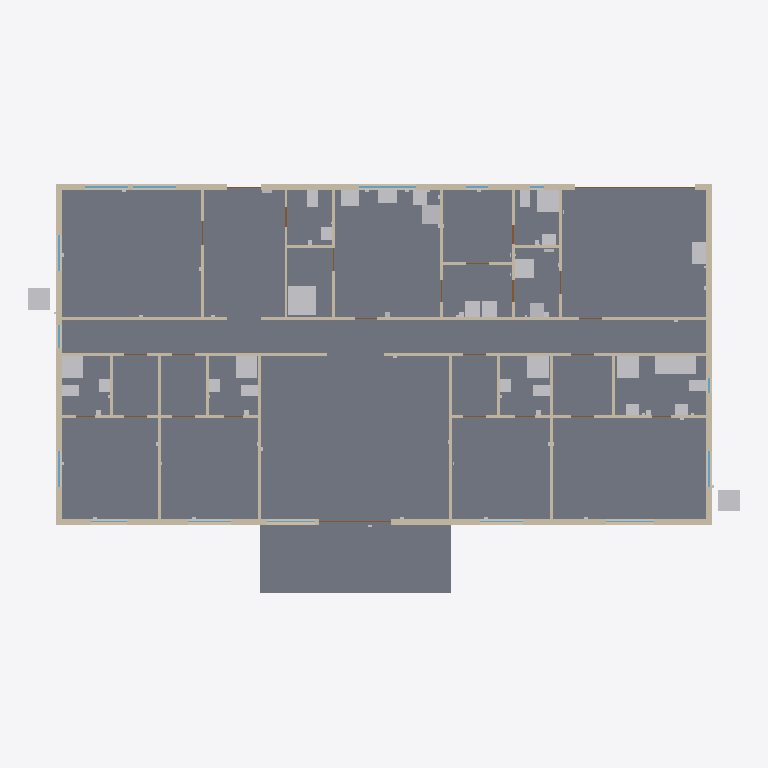
Plan cut of the same IFC building model at storey 'Level 1' (level 0.00 m, cut at 1.40 m), seen from above with north up, elements coloured by IFC class: 59 walls (beige), 33 other elements (light grey), 25 slabs (grey), 14 windows (light blue), 6 doors (brown). Cut surfaces are drawn darker.
Extent 29.8 m × 17.5 m × 3.1 m (x, y, z). Storeys (1): Level 1 at 0.00 m. Elements (238): 59 IfcWall, 44 IfcOutlet, 25 IfcDoor, 25 IfcSlab, 20 IfcSanitaryTerminal, 17 IfcWindow, 10 IfcSensor, 9 IfcWasteTerminal, 7 IfcFan, 7 IfcSwitchingDevice, 6 IfcElectricAppliance, 4 IfcUnitaryEquipment.

HEADER;
FILE_DESCRIPTION(('ViewDefinition [ReferenceView_V1.2]'),'2;1');
FILE_NAME('uae-villa-4br.ifc','2026-11-24T16:36:32',('AR Plan Generator'),(''),'arplan.js','AR Plan Generator','');
FILE_SCHEMA(('IFC4'));
ENDSEC;
DATA;
#14=IFCPROJECT('3PZ5VlGsHDZBjoSJfju1r3',$,'UAE villa 4BR',$,$,$,$,(#7),#13);
#16=IFCSITE('3X5oiXcab2Guh64HEjzXYr',$,'Site',$,$,#15,$,$,.ELEMENT.,$,$,$,$,$);
#18=IFCBUILDING('1B5q8_6KT2RRt16ta2OF6L',$,'UAE villa 4BR',$,$,#17,$,$,.ELEMENT.,$,$,$);
#20=IFCBUILDINGSTOREY('2fyzwsmNzCV9LxvwwBP591',$,'Level 1',$,$,#19,$,$,.ELEMENT.,0.0);
#2060=IFCSLAB('29fwogxhjCggwkPkCh$vz0',$,'Floor slab - Family living & dining',$,$,#2048,#2059,$,.FLOOR.);
#1900=IFCSLAB('3A5UkgxuvFFRLQfNe$eS_L',$,'Floor slab - Family corridor',$,$,#1888,#1899,$,.FLOOR.);
#1804=IFCSLAB('2PaWkTWrf2kfVjhaBNWrKP',$,'Floor slab - Garage',$,$,#1792,#1803,$,.FLOOR.);
#1580=IFCSLAB('0bzYAyPzP6qgA6ARSIx_wJ',$,'Floor slab - Majlis',$,$,#1568,#1579,$,.FLOOR.);
#2316=IFCSLAB('2Jm2XUWUj3QBvSV2giD4wk',$,'Floor slab - Master bedroom',$,$,#2304,#2315,$,.FLOOR.);
#2348=IFCSLAB('0stTLOVEj6S9XFBY$fy5li',$,'Floor slab - Terrace',$,$,#2336,#2347,$,.FLOOR.);
#1708=IFCSLAB('3HA4dvXlnCW9VziAAfThRz',$,'Floor slab - Kitchen',$,$,#1696,#1707,$,.FLOOR.);
#1612=IFCSLAB('0ap0TtXS1D$hjl9Y0pcUAA',$,'Floor slab - Lobby',$,$,#1600,#1611,$,.FLOOR.);
#2284=IFCSLAB('0MUlvywHP6583KLjcTkERj',$,'Floor slab - Bedroom 2',$,$,#2272,#2283,$,.FLOOR.);
#2252=IFCSLAB('0g5T32fmD5tOMAhXt9cq0d',$,'Floor slab - Bedroom 3',$,$,#2240,#2251,$,.FLOOR.);
#2220=IFCSLAB('14JBgD5InFd81fb$IU58QR',$,'Floor slab - Bedroom 4',$,$,#2208,#2219,$,.FLOOR.);
#1740=IFCSLAB('1hMQKUlov9Qu38eDLUXaIb',$,'Floor slab - Maid room',$,$,#1728,#1739,$,.FLOOR.);
#2188=IFCSLAB('2vh7y5LGfCc8uRTIdHSxpo',$,'Floor slab - Master bath',$,$,#2176,#2187,$,.FLOOR.);
#2156=IFCSLAB('1OutJ5Q2rFUvl55FFbF22n',$,'Floor slab - Master closet',$,$,#2144,#2155,$,.FLOOR.);
#1868=IFCSLAB('3DwZyQ$YD2$hqCNBDZLQQx',$,'Floor slab - Laundry',$,$,#1856,#1867,$,.FLOOR.);
#1964=IFCSLAB('2k4gFvehT7KQkpCBTS2ZTg',$,'Floor slab - Dressing 4',$,$,#1952,#1963,$,.FLOOR.);
#1996=IFCSLAB('2dSINFFqbD28f6PRl$OrK2',$,'Floor slab - Dressing 3',$,$,#1984,#1995,$,.FLOOR.);
#2092=IFCSLAB('2Y9aEKXBvB3g3LhEcnCo_J',$,'Floor slab - Dressing 2',$,$,#2080,#2091,$,.FLOOR.);
#1836=IFCSLAB('19m$My1Xj8uhpqptBKuEO1',$,'Floor slab - Mech',$,$,#1824,#1835,$,.FLOOR.);
#1676=IFCSLAB('2SxFOnLrb6zPph_jatCakr',$,'Floor slab - Pantry',$,$,#1664,#1675,$,.FLOOR.);
#2124=IFCSLAB('2KAyatK8j0p8sPIS7Osy$e',$,'Floor slab - Bath 2',$,$,#2112,#2123,$,.FLOOR.);
#1644=IFCSLAB('0u7EKuG3T7_uYEV$z_fGxD',$,'Floor slab - Guest WC',$,$,#1632,#1643,$,.FLOOR.);
#2028=IFCSLAB('1vvRCuDLnA3ghMFnHdF3o4',$,'Floor slab - Bath 3',$,$,#2016,#2027,$,.FLOOR.);
#1932=IFCSLAB('2BDKrjmSrAvOSzK06iVcjq',$,'Floor slab - Bath 4',$,$,#1920,#1931,$,.FLOOR.);
#1772=IFCSLAB('3g8X2sbeX4Uew8I5cKrbEl',$,'Floor slab - Maid bath',$,$,#1760,#1771,$,.FLOOR.);
#581=IFCWALL('2oKMSL55PB09bl1T_2aJNr',$,'Interior wall 120 mm',$,$,#578,#580,$,.STANDARD.);
#1092=IFCWALL('0rX$LbTtXD0RLdV8lFA6se',$,'Exterior wall 250 mm',$,$,#1089,#1091,$,.STANDARD.);
#2586=IFCTANK('0TlAnapwnBd8s0peO2L$fw',$,'Water tank',$,$,#2579,#2585,$,.STORAGE.);
#440=IFCWALL('0PmqAuA$n1pRGjU5k_VZUt',$,'Exterior wall 250 mm',$,$,#437,#439,$,.STANDARD.);
#2779=IFCSANITARYTERMINAL('09DbsnsITFevasGnjotM11',$,'Bathtub',$,$,#2772,#2778,$,.BATH.);
#58=IFCWALL('0Z_ut8u9n0TxLAlUrQQ9u1',$,'Exterior wall 250 mm',$,$,#55,#57,$,.STANDARD.);
#111=IFCWALL('0UABGtekv5JgPff3FtX_RK',$,'Exterior wall 250 mm',$,$,#108,#110,$,.STANDARD.);
#789=IFCWALL('2XPW2BXx54zeisCrXXl4Vy',$,'Exterior wall 250 mm',$,$,#786,#788,$,.STANDARD.);
#966=IFCWALL('1P$ZnSQKzAZ84OIRW0Wt9s',$,'Exterior wall 250 mm',$,$,#963,#965,$,.STANDARD.);
#1069=IFCWALL('18rHY6Y7z5R9ALETZuRhpw',$,'Exterior wall 250 mm',$,$,#1066,#1068,$,.STANDARD.);
#1046=IFCWALL('1gu3692y9A_u9qKPVv9cL7',$,'Exterior wall 250 mm',$,$,#1043,#1045,$,.STANDARD.);
#266=IFCWALL('0peWXynjv0YfhetFs0x2tC',$,'Exterior wall 250 mm',$,$,#263,#265,$,.STANDARD.);
#1012=IFCWALL('05Zs7ovtL5hveQKHu_Awj8',$,'Exterior wall 250 mm',$,$,#1009,#1011,$,.STANDARD.);
#989=IFCWALL('1JlvG7$IDEPR3VdRrj3bXZ',$,'Exterior wall 250 mm',$,$,#986,#988,$,.STANDARD.);
#758=IFCWALL('2ujPGygET9tRhyLNwbzwTF',$,'Interior wall 120 mm',$,$,#755,#757,$,.STANDARD.);
#2511=IFCSANITARYTERMINAL('2WBs12Wr50TPBIh9SuqeZU',$,'Shower',$,$,#2504,#2510,$,.SHOWER.);
#2601=IFCUNITARYEQUIPMENT('0iauTxNzL8aujnzmfgkbL4',$,'AC condenser',$,$,#2594,#2600,$,.SPLITSYSTEM.);
#2719=IFCSANITARYTERMINAL('1VEsXR$WvAqxTgTLs8hNzZ',$,'Shower',$,$,#2712,#2718,$,.SHOWER.);
#2764=IFCSANITARYTERMINAL('0mSwF7hSrAvgLr6Ux3Nouf',$,'Shower',$,$,#2757,#2763,$,.SHOWER.);
#2629=IFCSANITARYTERMINAL('1_S64gA7vCgB$Pr9neDhtF',$,'Shower',$,$,#2622,#2628,$,.SHOWER.);
#2615=IFCUNITARYEQUIPMENT('3$h7583tD78By76YJ2eepV',$,'AC condenser',$,$,#2608,#2614,$,.SPLITSYSTEM.);
#2674=IFCSANITARYTERMINAL('2B_HxaT41CMA0TX6nWchr3',$,'Shower',$,$,#2667,#2673,$,.SHOWER.);
#88=IFCWALL('2Y1iIf9sfEbORr89srtG9k',$,'Interior wall 120 mm',$,$,#85,#87,$,.STANDARD.);
#327=IFCWALL('1R2CROXXHFKR2LMB8DZLdS',$,'Exterior wall 250 mm',$,$,#324,#326,$,.STANDARD.);
#459=IFCWALL('1Q_nOygIvB7hhcy3FBzrV4',$,'Interior wall 120 mm',$,$,#456,#458,$,.STANDARD.);
#657=IFCWALL('2uZQpSBQH2vgGo6ptVmQm3',$,'Exterior wall 250 mm',$,$,#654,#656,$,.STANDARD.);
#2556=IFCUNITARYEQUIPMENT('1J2B5wx4z7jRZbc_NVH$ce',$,'Furnace / AHU',$,$,#2549,#2555,$,.AIRHANDLER.);
#913=IFCWALL('3niFyG32P1GQ0ekxFjKGxo',$,'Exterior wall 250 mm',$,$,#910,#912,$,.STANDARD.);
#2451=IFCELECTRICAPPLIANCE('2R10aKBhf7Vfb6NBr6CuSa',$,'Fridge',$,$,#2444,#2450,$,.REFRIGERATOR.);
#77=IFCWALL('0PkFnYGhDEgfa3j13741xM',$,'Interior wall 120 mm',$,$,#74,#76,$,.STANDARD.);
#285=IFCWALL('0PbST7A55FcelmHT3vZn1y',$,'Interior wall 120 mm',$,$,#282,#284,$,.STANDARD.);
#800=IFCWALL('2IxycAPlXEO8tiCyypKyEv',$,'Interior wall 120 mm',$,$,#797,#799,$,.STANDARD.);
#943=IFCWALL('0m51nmeJXCeP7d0O4qUJd6',$,'Interior wall 120 mm',$,$,#940,#942,$,.STANDARD.);
#1023=IFCWALL('2qRz$uEgP9eRjxkxxbnYQV',$,'Interior wall 120 mm',$,$,#1020,#1022,$,.STANDARD.);
#3273=IFCUNITARYEQUIPMENT('3jPlQEGWDFKhjVWfFyPf8f',$,'Fresh-air unit',$,$,#3266,#3272,$,.AIRHANDLER.);
#130=IFCWALL('2835dR7pL67hlwVQp8hHev',$,'Exterior wall 250 mm',$,$,#127,#129,$,.STANDARD.);
#2406=IFCELECTRICAPPLIANCE('1fwFZBi9P3hRd812MO430J',$,'Range',$,$,#2399,#2405,$,.ELECTRICCOOKER.);
#191=IFCWALL('3XIY2yMHDCWh0e2XqrRMVH',$,'Exterior wall 250 mm',$,$,#188,#190,$,.STANDARD.);
#388=IFCWALL('03VpG$_Y92m9pHpxUeA5yv',$,'Exterior wall 250 mm',$,$,#385,#387,$,.STANDARD.);
#304=IFCWALL('0XLG8Tu9v7N85gW_cIEdYc',$,'Interior wall 120 mm',$,$,#301,#303,$,.STANDARD.);
#2421=IFCSANITARYTERMINAL('2wROezAyj8hgsmRw9ECyhg',$,'Kitchen sink',$,$,#2414,#2420,$,.SINK.);
#2466=IFCELECTRICAPPLIANCE('12t3gQT7z3Le5wJhqtXpL5',$,'Washer',$,$,#2459,#2465,$,.WASHINGMACHINE.);
#2481=IFCELECTRICAPPLIANCE('2OreQ7kVvAeg7_TVangGwS',$,'Dryer',$,$,#2474,#2480,$,.TUMBLEDRYER.);
#932=IFCWALL('04AZRphNr0Ig7_EuzaKdOu',$,'Interior wall 120 mm',$,$,#929,#931,$,.STANDARD.);
#149=IFCWALL('16sAPtosr8JglTlgJJCZ7g',$,'Interior wall 120 mm',$,$,#146,#148,$,.STANDARD.);
#530=IFCWALL('1hAEFWivn6tvHmgSWVRMC$',$,'Exterior wall 250 mm',$,$,#527,#529,$,.STANDARD.);
#2436=IFCELECTRICAPPLIANCE('0y2wFkAeX4e9S7C3rjgqfg',$,'Dishwasher',$,$,#2429,#2435,$,.DISHWASHER.);
#519=IFCWALL('3gsi3BdtX0ce26PEHyp5pM',$,'Interior wall 120 mm',$,$,#516,#518,$,.STANDARD.);
#2541=IFCELECTRICAPPLIANCE('1JRQz_4_5AzAwUTa6S$Hv9',$,'Water heater',$,$,#2534,#2540,$,.FREESTANDINGWATERHEATER.);
#615=IFCWALL('02UkcvG3TFyhEj4PByQdYH',$,'Interior wall 120 mm',$,$,#612,#614,$,.STANDARD.);
#2376=IFCSANITARYTERMINAL('05X9$kNSn2jeYH49GWaB$h',$,'WC',$,$,#2369,#2375,$,.TOILETPAN.);
#2644=IFCSANITARYTERMINAL('05x82XRYP5IAixBFm1yV_H',$,'WC',$,$,#2637,#2643,$,.TOILETPAN.);
#2689=IFCSANITARYTERMINAL('3L2LYnIY95A8aOck1jAOyC',$,'WC',$,$,#2682,#2688,$,.TOILETPAN.);
#2734=IFCSANITARYTERMINAL('1el_MbRZHC8RyxiHkEn7B2',$,'WC',$,$,#2727,#2733,$,.TOILETPAN.);
#2794=IFCSANITARYTERMINAL('2W7z2f7qz8DQvaVksLNyHN',$,'WC',$,$,#2787,#2793,$,.TOILETPAN.);
#202=IFCWALL('2lUUGZfYb7TAvxYq9TH1bs',$,'Interior wall 120 mm',$,$,#199,#201,$,.STANDARD.);
#668=IFCWALL('3t$JAo4rf1CvqMMPyHi9wO',$,'Interior wall 120 mm',$,$,#665,#667,$,.STANDARD.);
#698=IFCWALL('04XUj5dIvCFu6mHy2F5dh4',$,'Interior wall 120 mm',$,$,#695,#697,$,.STANDARD.);
#728=IFCWALL('1WU7jW9DL7BOGknY9CKMQa',$,'Interior wall 120 mm',$,$,#725,#727,$,.STANDARD.);
#811=IFCWALL('2onpSRhHbFpxbT8WK3GO3u',$,'Interior wall 120 mm',$,$,#808,#810,$,.STANDARD.);
#841=IFCWALL('1FhMkXPKPBhwayT1pagTFx',$,'Interior wall 120 mm',$,$,#838,#840,$,.STANDARD.);
#871=IFCWALL('00x5$Rdhb5pQ_8ulQkWn8_',$,'Interior wall 120 mm',$,$,#868,#870,$,.STANDARD.);
#346=IFCWALL('3s8NCXD8z8gvyiqALiT9Fo',$,'Interior wall 120 mm',$,$,#343,#345,$,.STANDARD.);
#399=IFCWALL('0jUthWPfL1_9G9bDn57KAB',$,'Interior wall 120 mm',$,$,#396,#398,$,.STANDARD.);
#2496=IFCSANITARYTERMINAL('2MylfEE2PFafW71IhXPhyX',$,'WC',$,$,#2489,#2495,$,.TOILETPAN.);
#429=IFCWALL('2SjFxX2MH4Wvm8dd4fOlSd',$,'Exterior wall 250 mm',$,$,#426,#428,$,.STANDARD.);
#604=IFCWALL('0qdyb7J254hAPDErN_wq4b',$,'Exterior wall 250 mm',$,$,#601,#603,$,.STANDARD.);
#2526=IFCSANITARYTERMINAL('36YoCIQ$P1Ne1UUEIn8WCU',$,'Basin',$,$,#2519,#2525,$,.WASHHANDBASIN.);
#168=IFCWALL('1jIe7H3nHDVeltST65BTy0',$,'Interior wall 120 mm',$,$,#165,#167,$,.STANDARD.);
#243=IFCWALL('2v6Jwegf16YwsBhiWXgzX4',$,'Interior wall 120 mm',$,$,#240,#242,$,.STANDARD.);
#2391=IFCSANITARYTERMINAL('236q7px$H1OAQLjQQy3bXZ',$,'Basin',$,$,#2384,#2390,$,.WASHHANDBASIN.);
#2659=IFCSANITARYTERMINAL('3gHzPUNuHDl80370v3nKmh',$,'Basin',$,$,#2652,#2658,$,.WASHHANDBASIN.);
#2704=IFCSANITARYTERMINAL('3RNio8_XLDiOagviMOtNdL',$,'Basin',$,$,#2697,#2703,$,.WASHHANDBASIN.);
#2749=IFCSANITARYTERMINAL('10nwAQBQLEXBTb$oPGotOw',$,'Basin',$,$,#2742,#2748,$,.WASHHANDBASIN.);
#2809=IFCSANITARYTERMINAL('0v2U1SXAr5C8Vcgh5MT4uV',$,'Basin',$,$,#2802,#2808,$,.WASHHANDBASIN.);
#2824=IFCSANITARYTERMINAL('0_Cal6R9j5gwAGYLxMfyYy',$,'Basin',$,$,#2817,#2823,$,.WASHHANDBASIN.);
#489=IFCWALL('2Q_bwTzwLFoeeJ4QzervsG',$,'Interior wall 120 mm',$,$,#486,#488,$,.STANDARD.);
#232=IFCWALL('2gSdZfUSD20g8TJBhBjNz2',$,'Interior wall 120 mm',$,$,#229,#231,$,.STANDARD.);
#365=IFCWALL('3QL4CIEPv8Iw1aIurQVQB4',$,'Interior wall 120 mm',$,$,#362,#364,$,.STANDARD.);
#478=IFCWALL('2RiJGjKdn5Iwwb5dUY3D3M',$,'Interior wall 120 mm',$,$,#475,#477,$,.STANDARD.);
#213=IFCWALL('27RVR5dFfCZRrPd4G7yQal',$,'Interior wall 120 mm',$,$,#210,#212,$,.STANDARD.);
#410=IFCWALL('0uSd5OYrD7XugQh8ZTcVmw',$,'Interior wall 120 mm',$,$,#407,#409,$,.STANDARD.);
#1229=IFCDOOR('1yvtT3CarBtuCe2ksZk9nn',$,'Garage door 5000x2400',$,$,#1226,#1228,$,2.4,5.0,.GATE.,$,$);
#1421=IFCWINDOW('0hInBY06j3SfcRIA9vUQ7W',$,'Window 2400x1500',$,$,#1414,#1420,$,1.5,2.4,.WINDOW.,$,$);
#890=IFCWALL('37jaZrTDLCtBSgO$P02rgz',$,'Interior wall 120 mm',$,$,#887,#889,$,.STANDARD.);
#634=IFCWALL('15ciculSX1Sx0RmCqtOchn',$,'Interior wall 120 mm',$,$,#631,#633,$,.STANDARD.);
#508=IFCWALL('0uxjL2pbzBceZZhSMEFBOA',$,'Interior wall 120 mm',$,$,#505,#507,$,.STANDARD.);
#747=IFCWALL('0XqMGk85f7bBfBCYHhvoAc',$,'Interior wall 120 mm',$,$,#744,#746,$,.STANDARD.);
#860=IFCWALL('2euMRUM$b2tAOgJDtCyJ8p',$,'Interior wall 120 mm',$,$,#857,#859,$,.STANDARD.);
#1388=IFCWINDOW('3GO8pr59r10PbR1y7SNo3G',$,'Window 1800x1500',$,$,#1381,#1387,$,1.5,1.8,.WINDOW.,$,$);
#1399=IFCWINDOW('3JtMuguxjBvgGcyVnI4hlH',$,'Window 1800x1500',$,$,#1392,#1398,$,1.5,1.8,.WINDOW.,$,$);
#1377=IFCDOOR('0uTsV4J9nCDfJS3tXKJn1R',$,'Sliding door 3000x2400',$,$,#1374,#1376,$,2.4,3.0,.DOOR.,$,$);
#1410=IFCWINDOW('0sJizgugr6GAvwKgjvMoOx',$,'Window 1500x1500',$,$,#1403,#1409,$,1.5,1.5,.WINDOW.,$,$);
#1487=IFCWINDOW('0qTNKyfyLAuOzIp3a2Ew9s',$,'Window 1500x1500',$,$,#1480,#1486,$,1.5,1.5,.WINDOW.,$,$);
#1553=IFCWINDOW('2ansU0Xqf1n9iw$g_FWEgi',$,'Window 1500x1500',$,$,#1546,#1552,$,1.5,1.5,.WINDOW.,$,$);
#687=IFCWALL('2D$9o3quP1LAgkR$ipIa45',$,'Interior wall 120 mm',$,$,#684,#686,$,.STANDARD.);
#717=IFCWALL('3qG5O_r29FoQNoGbiGTKtl',$,'Interior wall 120 mm',$,$,#714,#716,$,.STANDARD.);
#830=IFCWALL('3eGDvCevv9e8m8jy$94ZS0',$,'Interior wall 120 mm',$,$,#827,#829,$,.STANDARD.);
#1520=IFCWINDOW('3jwwdgIkL6sRbNbxLiWWO1',$,'Window 2000x1500',$,$,#1513,#1519,$,1.5,2.0,.WINDOW.,$,$);
#1542=IFCWINDOW('02jJ0hHyDD$eC0cU6MuJw3',$,'Window 2000x1500',$,$,#1535,#1541,$,1.5,2.0,.WINDOW.,$,$);
#1465=IFCWINDOW('06XYCPskz5$ATEWw51z$tp',$,'Window 1000x1500',$,$,#1458,#1464,$,1.5,1.0,.WINDOW.,$,$);
#1196=IFCDOOR('1PzDZA8Y98Phv0nSgVI3ob',$,'Door 950x2100',$,$,#1193,#1195,$,2.1,0.95,.DOOR.,$,$);
#1432=IFCWINDOW('1dknbaOQTBPhz4D$fubGD0',$,'Window 900x1500',$,$,#1425,#1431,$,1.5,0.9,.WINDOW.,$,$);
#1531=IFCWINDOW('2tpJA31a1F0RNA_rZLFTPl',$,'Window 1800x1500',$,$,#1524,#1530,$,1.5,1.8,.WINDOW.,$,$);
#1509=IFCWINDOW('1lNClv9NXAb8CyIUsnS1Ay',$,'Window 1800x1500',$,$,#1502,#1508,$,1.5,1.8,.WINDOW.,$,$);
#1125=IFCDOOR('2eA9gMYTz6pxE4p68aMb9P',$,'Door 800x2100',$,$,#1122,#1124,$,2.1,0.8,.DOOR.,$,$);
#1185=IFCDOOR('3UL4y_Hn9D_9uslRp8CTvx',$,'Door 800x2100',$,$,#1182,#1184,$,2.1,0.8,.DOOR.,$,$);
#1498=IFCWINDOW('2CAbymVDL1X9iaiUWLIL7I',$,'Window 1500x1500',$,$,#1491,#1497,$,1.5,1.5,.WINDOW.,$,$);
#1103=IFCDOOR('05QSDC2kb4lBoKz4N5ZyAA',$,'Door 1400x2100',$,$,#1100,#1102,$,2.1,1.4,.DOOR.,$,$);
#1564=IFCWINDOW('2vwmDj3ob9qOEp9zJmGRTB',$,'Window 600x1500',$,$,#1557,#1563,$,1.5,0.6,.WINDOW.,$,$);
#2571=IFCELECTRICDISTRIBUTIONBOARD('1QOhWzPRf5bQg4s8egpA2n',$,'Elec. panel',$,$,#2564,#2570,$,.DISTRIBUTIONBOARD.);
#3124=IFCUNITARYCONTROLELEMENT('0wadOS9jLACA$oStA9$o$j',$,'Fire alarm panel',$,$,#3117,#3123,$,.ALARMPANEL.);
ENDSEC;
